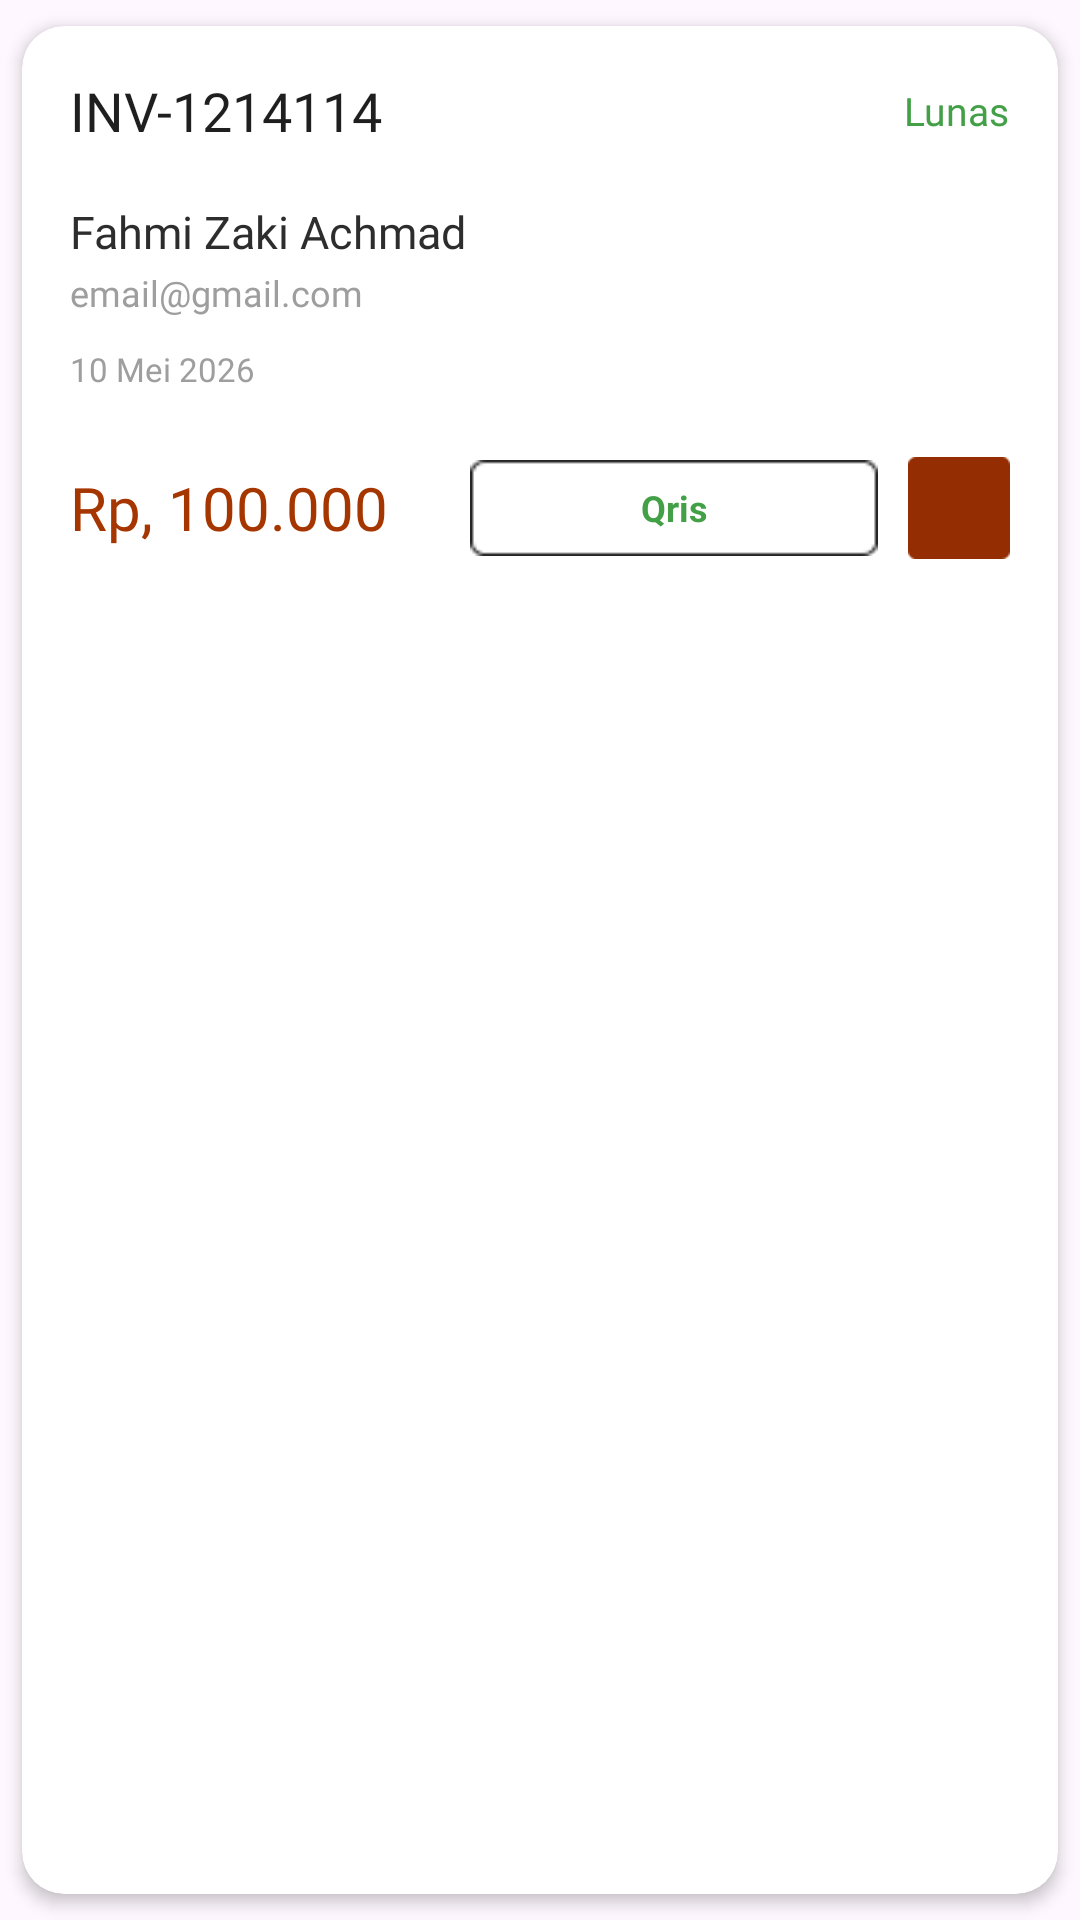

Reconstruct the res/layout file that produces this screen, plus the resources it refers to.
<!-- AndroidManifest.xml: application theme Theme.Warmindone -->
<!-- res/layout/pesananselesai_widget.xml -->
<?xml version="1.0" encoding="utf-8"?>
<androidx.cardview.widget.CardView
    xmlns:android="http://schemas.android.com/apk/res/android"
    xmlns:app="http://schemas.android.com/apk/res-auto"
    android:layout_width="match_parent"
    android:layout_height="wrap_content"
    android:layout_marginHorizontal="14dp"
    android:layout_marginTop="10dp"
    app:cardCornerRadius="14dp"
    app:cardElevation="3dp"
    app:cardUseCompatPadding="true">

    <LinearLayout
        android:layout_width="match_parent"
        android:layout_height="wrap_content"
        android:orientation="vertical"
        android:padding="16dp">

        
        <LinearLayout
            android:layout_width="match_parent"
            android:layout_height="wrap_content"
            android:gravity="center_vertical"
            android:orientation="horizontal">

            <TextView
                android:id="@+id/tvInvoice"
                android:layout_width="0dp"
                android:layout_height="wrap_content"
                android:layout_weight="1"
                android:fontFamily="@font/montserrat_bold"
                android:text="INV-1214114"
                android:textColor="#1F1F1F"
                android:textSize="18sp" />

            <TextView
                android:id="@+id/tvStatus"
                android:layout_width="wrap_content"
                android:layout_height="wrap_content"
                android:fontFamily="@font/montserrat_semibold"
                android:text="Lunas"
                android:textColor="#43A047"
                android:textSize="13sp" />

        </LinearLayout>

        
        <TextView
            android:id="@+id/tvNama"
            android:layout_width="wrap_content"
            android:layout_height="wrap_content"
            android:layout_marginTop="18dp"
            android:fontFamily="@font/montserrat_semibold"
            android:text="Fahmi Zaki Achmad"
            android:textColor="#2D2D2D"
            android:textSize="15sp" />

        
        <TextView
            android:id="@+id/tvEmail"
            android:layout_width="wrap_content"
            android:layout_height="wrap_content"
            android:layout_marginTop="2dp"
            android:fontFamily="@font/montserrat_medium"
            android:text="email@gmail.com"
            android:textColor="#9E9E9E"
            android:textSize="12sp" />

        
        <TextView
            android:id="@+id/tvTanggal"
            android:layout_width="wrap_content"
            android:layout_height="wrap_content"
            android:layout_marginTop="10dp"
            android:fontFamily="@font/montserrat_medium"
            android:text="10 Mei 2026"
            android:textColor="#9E9E9E"
            android:textSize="11sp" />

        
        <LinearLayout
            android:layout_width="match_parent"
            android:layout_height="wrap_content"
            android:layout_marginTop="22dp"
            android:gravity="center_vertical"
            android:orientation="horizontal">

            
            <TextView
                android:id="@+id/tvTotal"
                android:layout_width="0dp"
                android:layout_height="wrap_content"
                android:layout_weight="1"
                android:fontFamily="@font/montserrat_bold"
                android:text="Rp, 100.000"
                android:textColor="#A63600"
                android:textSize="20sp" />

            
            <TextView
                android:id="@+id/tvMetode"
                android:layout_width="wrap_content"
                android:layout_height="32dp"
                android:layout_marginEnd="10dp"
                android:background="@drawable/bg_filter"
                android:gravity="center"
                android:paddingHorizontal="16dp"
                android:text="Qris"
                android:textColor="#43A047"
                android:textSize="12sp"
                android:textStyle="bold" />

            
            <LinearLayout
                android:layout_width="34dp"
                android:layout_height="34dp"
                android:background="@drawable/bg_orange_radius"
                android:gravity="center">

                <ImageView
                    android:layout_width="16dp"
                    android:layout_height="16dp"
                    android:src="@drawable/ic_check" />

            </LinearLayout>

        </LinearLayout>

    </LinearLayout>

</androidx.cardview.widget.CardView>
<!-- resources referenced by this layout -->
<resources>
  <!-- drawable bg_filter: png bitmap (drawable, 468 bytes) -->
  <!-- drawable bg_orange_radius: png bitmap (drawable, 420 bytes) -->
  <style name="Theme.Warmindone" parent="Base.Theme.Warmindone" />
  <style name="Base.Theme.Warmindone" parent="Theme.Material3.DayNight.NoActionBar">
          
          
      </style>
</resources>
